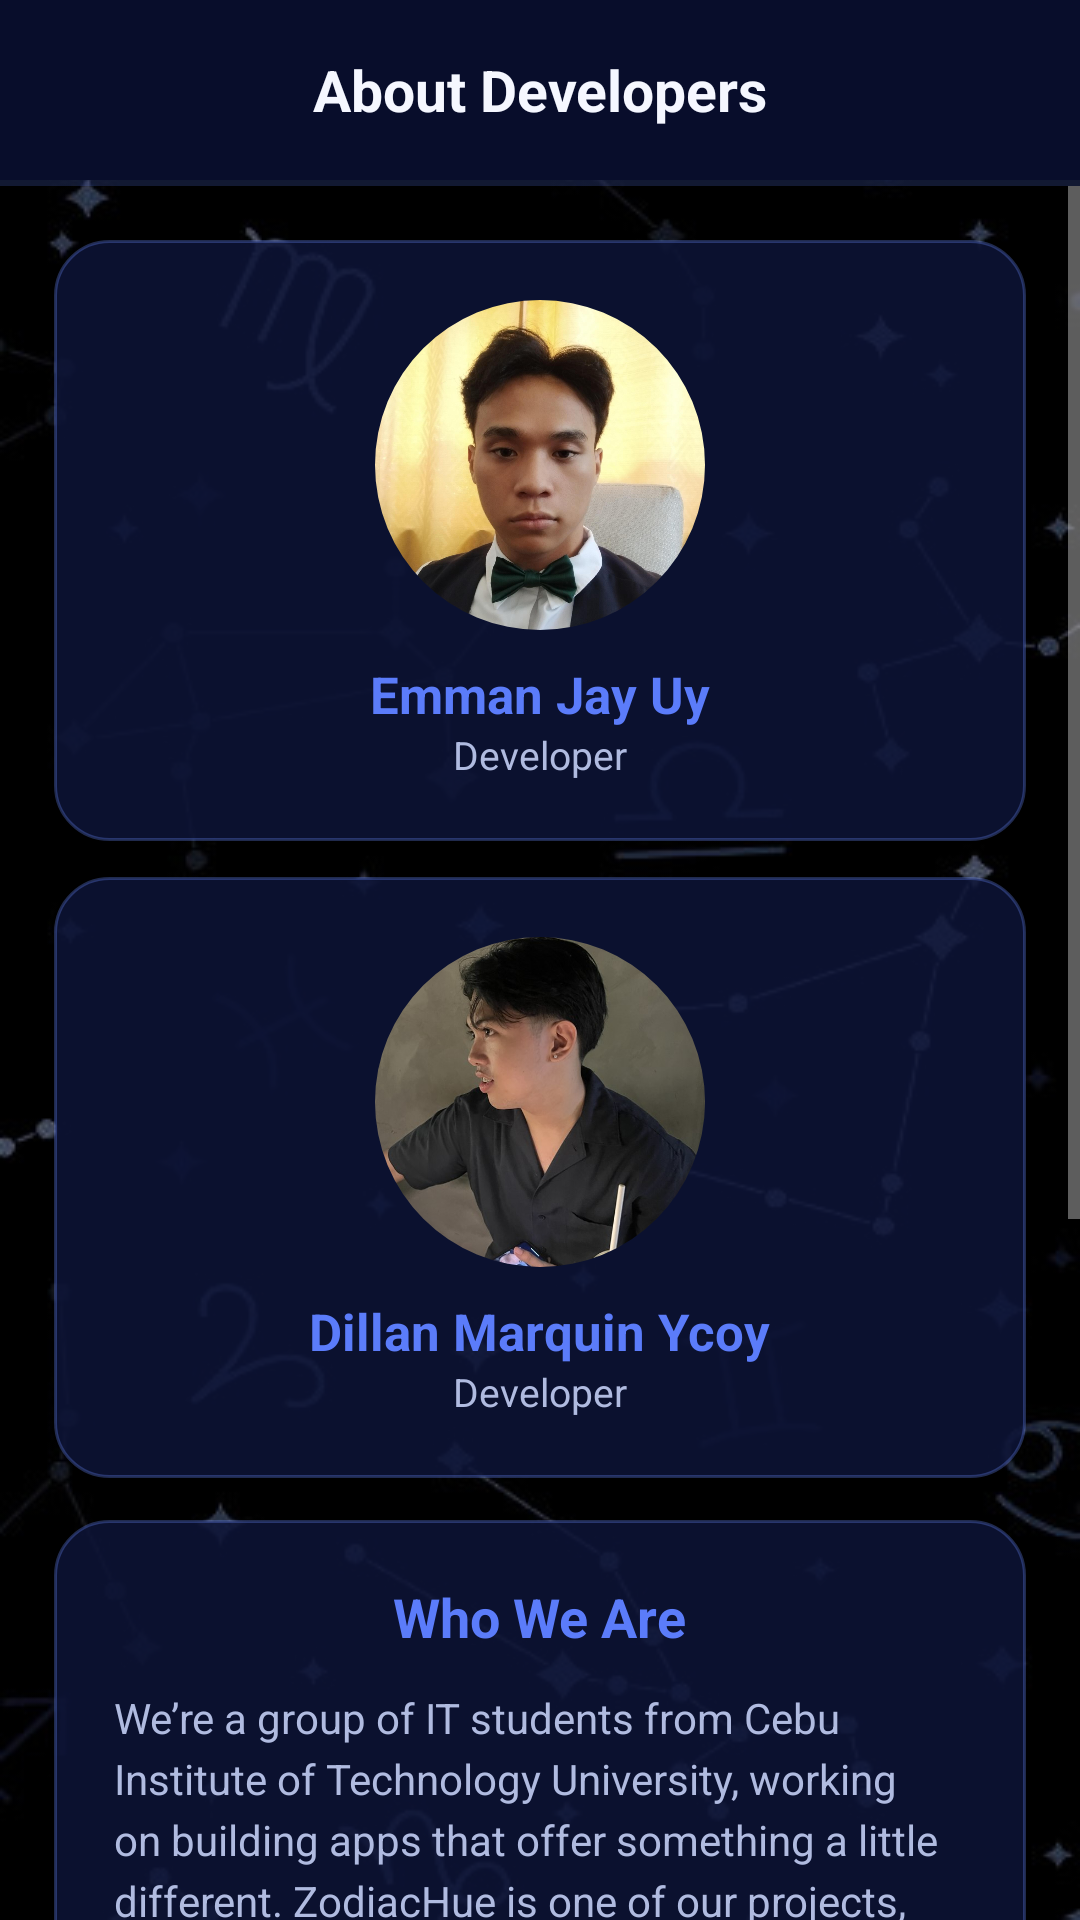

Android layout source for this screen:
<!-- AndroidManifest.xml: application theme Theme.ZodiacHue -->
<!-- res/layout/activity_developer_page.xml -->
<?xml version="1.0" encoding="utf-8"?>
<LinearLayout xmlns:android="http://schemas.android.com/apk/res/android"
    xmlns:app="http://schemas.android.com/apk/res-auto"
    xmlns:tools="http://schemas.android.com/tools"
    android:layout_width="match_parent"
    android:layout_height="match_parent"
    android:background="@drawable/background"
    android:orientation="vertical"
    tools:context=".DeveloperPageActivity">

    
    <LinearLayout
        android:layout_width="match_parent"
        android:layout_height="wrap_content"
        android:background="@color/midnight_blue"
        android:gravity="center_vertical"
        android:orientation="horizontal"
        android:paddingHorizontal="12dp"
        android:paddingVertical="10dp">

        <ImageButton
            android:id="@+id/btn_back_developers"
            android:layout_width="40dp"
            android:layout_height="40dp"
            android:background="?attr/selectableItemBackgroundBorderless"
            android:contentDescription="@string/back"
            android:padding="8dp"
            android:src="@drawable/ic_back" />

        <TextView
            android:layout_width="0dp"
            android:layout_height="wrap_content"
            android:layout_weight="1"
            android:gravity="center"
            android:paddingEnd="40dp"
            android:text="@string/about_developers"
            android:textColor="@color/text_primary"
            android:textSize="19sp"
            android:textStyle="bold" />
    </LinearLayout>

    <View
        android:layout_width="match_parent"
        android:layout_height="2dp"
        android:background="@color/cosmic_divider" />

    <ScrollView
        android:layout_width="match_parent"
        android:layout_height="0dp"
        android:layout_weight="1"
        android:overScrollMode="never">

        <LinearLayout
            android:layout_width="match_parent"
            android:layout_height="wrap_content"
            android:gravity="center_horizontal"
            android:orientation="vertical"
            android:padding="18dp">

            <LinearLayout
                android:layout_width="match_parent"
                android:layout_height="wrap_content"
                android:background="@drawable/card_cosmic"
                android:gravity="center"
                android:orientation="vertical"
                android:padding="20dp">

                <com.google.android.material.imageview.ShapeableImageView
                    android:layout_width="110dp"
                    android:layout_height="110dp"
                    android:contentDescription="@string/developer_image"
                    android:scaleType="centerCrop"
                    android:src="@drawable/developer_1"
                    app:shapeAppearanceOverlay="@style/CircularShape" />

                <TextView
                    android:layout_width="wrap_content"
                    android:layout_height="wrap_content"
                    android:layout_marginTop="10dp"
                    android:text="@string/emman_jay_uy"
                    android:textColor="@color/indigo_accent"
                    android:textSize="17sp"
                    android:textStyle="bold" />

                <TextView
                    android:layout_width="wrap_content"
                    android:layout_height="wrap_content"
                    android:text="@string/developer"
                    android:textColor="@color/text_secondary"
                    android:textSize="13sp" />
            </LinearLayout>

            <LinearLayout
                android:layout_width="match_parent"
                android:layout_height="wrap_content"
                android:layout_marginTop="12dp"
                android:background="@drawable/card_cosmic"
                android:gravity="center"
                android:orientation="vertical"
                android:padding="20dp">

                <com.google.android.material.imageview.ShapeableImageView
                    android:layout_width="110dp"
                    android:layout_height="110dp"
                    android:contentDescription="@string/developer_image"
                    android:scaleType="centerCrop"
                    android:src="@drawable/developer_2"
                    app:shapeAppearanceOverlay="@style/CircularShape" />

                <TextView
                    android:id="@+id/txt_developer_2_name"
                    android:layout_width="wrap_content"
                    android:layout_height="wrap_content"
                    android:layout_marginTop="10dp"
                    android:text="@string/dillan_marquin_ycoy"
                    android:textColor="@color/indigo_accent"
                    android:textSize="17sp"
                    android:textStyle="bold" />

                <TextView
                    android:layout_width="wrap_content"
                    android:layout_height="wrap_content"
                    android:text="@string/developer"
                    android:textColor="@color/text_secondary"
                    android:textSize="13sp" />
            </LinearLayout>

            <LinearLayout
                android:layout_width="match_parent"
                android:layout_height="wrap_content"
                android:layout_marginTop="14dp"
                android:background="@drawable/card_cosmic"
                android:orientation="vertical"
                android:padding="20dp">

                <TextView
                    android:layout_width="wrap_content"
                    android:layout_height="wrap_content"
                    android:layout_gravity="center_horizontal"
                    android:text="@string/who_we_are"
                    android:textColor="@color/indigo_accent"
                    android:textSize="18sp"
                    android:textStyle="bold" />

                <TextView
                    android:layout_width="match_parent"
                    android:layout_height="wrap_content"
                    android:layout_marginTop="12dp"
                    android:lineSpacingExtra="4dp"
                    android:text="@string/about_us_who_we_are"
                    android:textColor="@color/text_secondary"
                    android:textSize="14sp" />

                <TextView
                    android:layout_width="match_parent"
                    android:layout_height="wrap_content"
                    android:layout_marginTop="10dp"
                    android:lineSpacingExtra="4dp"
                    android:text="@string/about_us_our_approach"
                    android:textColor="@color/text_secondary"
                    android:textSize="14sp" />

                <TextView
                    android:layout_width="match_parent"
                    android:layout_height="wrap_content"
                    android:layout_marginTop="10dp"
                    android:lineSpacingExtra="4dp"
                    android:text="@string/about_us_learning"
                    android:textColor="@color/text_secondary"
                    android:textSize="14sp" />

                <TextView
                    android:layout_width="match_parent"
                    android:layout_height="wrap_content"
                    android:layout_marginTop="10dp"
                    android:lineSpacingExtra="4dp"
                    android:text="@string/about_us_vision"
                    android:textColor="@color/text_secondary"
                    android:textSize="14sp" />
            </LinearLayout>
        </LinearLayout>
    </ScrollView>
</LinearLayout>
<!-- resources referenced by this layout -->
<resources>
  <color name="cosmic_divider">#335B7CFA</color>
  <color name="indigo_accent">#5B7CFA</color>
  <color name="midnight_blue">#080D2B</color>
  <color name="text_primary">#F5F7FF</color>
  <color name="text_secondary">#B0BBE0</color>
  <!-- drawable background: png bitmap (drawable, 98469 bytes) -->
  <!-- drawable card_cosmic (drawable) -->
  <?xml version="1.0" encoding="utf-8"?>
  <shape xmlns:android="http://schemas.android.com/apk/res/android"
      android:shape="rectangle">
      <solid android:color="@color/cosmic_surface" />
      <stroke
          android:width="1dp"
          android:color="@color/cosmic_stroke" />
      <corners android:radius="18dp" />
  </shape>
  <!-- drawable developer_1: jpg bitmap (drawable, 137662 bytes) -->
  <!-- drawable developer_2: jpg bitmap (drawable, 59762 bytes) -->
  <string name="about_developers">About Developers</string>
  <string name="about_us_learning">Each project we take on helps us learn more, whether it\'s how to structure an app better or how to connect with users in a more meaningful way. We keep improving and picking up new skills as we go along.</string>
  <string name="about_us_our_approach">Coding is something we spend a lot of time on, whether it\'s for class or personal projects. We\'re always testing, debugging, and trying to make sure everything works smoothly so ZodiacHue feels effortless and enjoyable.</string>
  <string name="about_us_vision">We\'re focused on making ZodiacHue a bright, calming companion in your daily routine—combining your zodiac hue, styling inspiration, and private daily reflections.</string>
  <string name="about_us_who_we_are">We’re a group of IT students from Cebu Institute of Technology University, working on building apps that offer something a little different. ZodiacHue is one of our projects, where we share daily quotes, readings, and lucky colors based on your zodiac sign.</string>
  <string name="back">Back</string>
  <string name="developer">Developer</string>
  <string name="developer_image">Developer Image</string>
  <string name="dillan_marquin_ycoy">Dillan Marquin Ycoy</string>
  <string name="emman_jay_uy">Emman Jay Uy</string>
  <string name="who_we_are">Who We Are</string>
  <style name="CircularShape" parent="">
          <item name="cornerFamily">rounded</item>
          <item name="cornerSize">50%</item>
      </style>
  <style name="Theme.ZodiacHue" parent="Theme.MaterialComponents.NoActionBar">
          <item name="colorPrimary">@color/indigo_accent</item>
          <item name="colorPrimaryVariant">@color/indigo_accent_dark</item>
          <item name="colorOnPrimary">@color/white</item>
          <item name="colorSecondary">@color/indigo_accent</item>
          <item name="colorSecondaryVariant">@color/indigo_accent_dark</item>
          <item name="colorOnSecondary">@color/white</item>
          <item name="colorSurface">@color/cosmic_surface_solid</item>
          <item name="colorOnSurface">@color/text_primary</item>
          <item name="android:windowBackground">@color/cosmic_bg_deep</item>
          <item name="android:statusBarColor">@color/cosmic_bg_deep</item>
          <item name="android:navigationBarColor">@color/midnight_blue</item>
          <item name="android:windowLightStatusBar">false</item>
          <item name="android:textColorHint">@color/text_muted</item>
      </style>
  <color name="cosmic_surface">#D90E1538</color>
  <color name="cosmic_stroke">#4D6B8AFF</color>
  <color name="indigo_accent_dark">#3F5CE0</color>
  <color name="white">#FFFFFFFF</color>
  <color name="cosmic_surface_solid">#121A42</color>
  <color name="cosmic_bg_deep">#05081A</color>
  <color name="text_muted">#7480A8</color>
</resources>
